Image classification data set "tool_crops" (SSimplex2003/ProjectBrothereye on GitHub). Class labels (4): cutting, measure, place part, screwing.

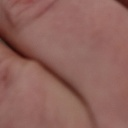
Label: screwing

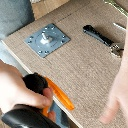
Label: screwing

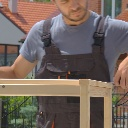
Label: measure

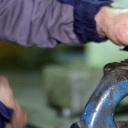
Label: measure

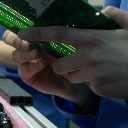
Label: place part

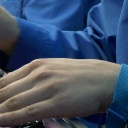
Label: place part
